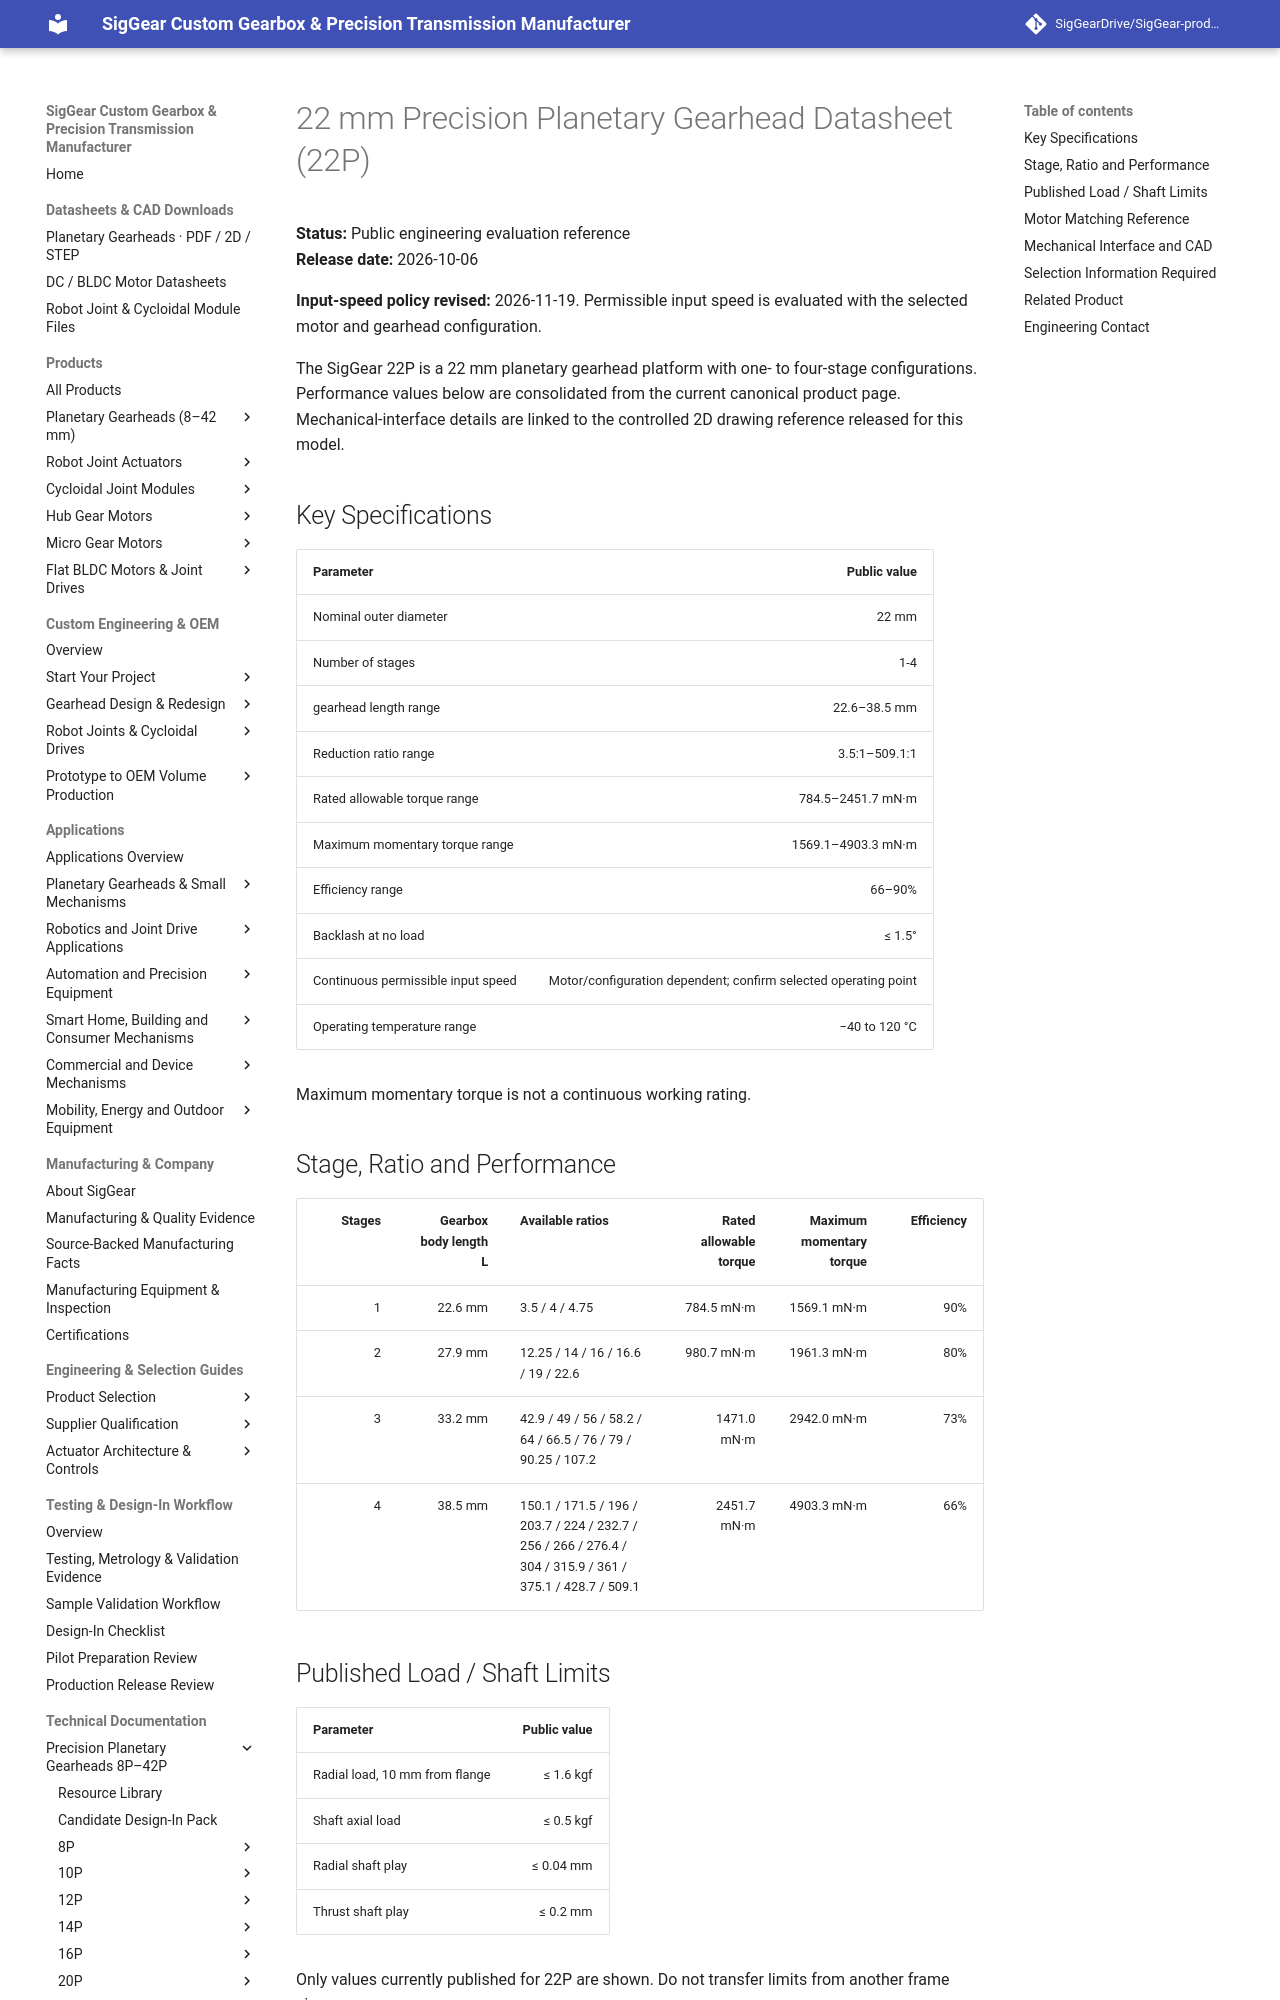

repository: SigGearDrive/SigGear-product-docs · page: engineering-resources/22p/datasheet/index.html · generator: mkdocs

---
title: 22 mm Precision Planetary Gearhead Datasheet (22P) | 1–4 Stages | SigGear
description: Public 22P 22 mm precision planetary gearhead datasheet with 1–4 stage ratios, gearbox lengths, torque, efficiency, backlash, motor-matching data and links to mechanical-interface and CAD resources.
---


# 22 mm Precision Planetary Gearhead Datasheet (22P)

**Status:** Public engineering evaluation reference  
**Release date:** 2026-10-06

**Input-speed policy revised:** 2026-11-19. Permissible input speed is evaluated with the selected motor and gearhead configuration.  

The SigGear 22P is a 22 mm planetary gearhead platform with one- to four-stage configurations. Performance values below are consolidated from the current canonical product page. Mechanical-interface details are linked to the controlled 2D drawing reference released for this model.

## Key Specifications

| Parameter | Public value |
| --- | ---: |
| Nominal outer diameter | 22 mm |
| Number of stages | 1-4 |
| gearhead length range | 22.6–38.5 mm |
| Reduction ratio range | 3.5:1–509.1:1 |
| Rated allowable torque range | 784.5–2451.7 mN·m |
| Maximum momentary torque range | 1569.1–4903.3 mN·m |
| Efficiency range | 66–90% |
| Backlash at no load | ≤ 1.5° |
| Continuous permissible input speed | Motor/configuration dependent; confirm selected operating point |
| Operating temperature range | −40 to 120 °C |

Maximum momentary torque is not a continuous working rating.

## Stage, Ratio and Performance

| Stages | Gearbox body length L | Available ratios | Rated allowable torque | Maximum momentary torque | Efficiency |
| ---: | ---: | --- | ---: | ---: | ---: |
| 1 | 22.6 mm | 3.5 / 4 / 4.75 | 784.5 mN·m | 1569.1 mN·m | 90% |
| 2 | 27.9 mm | 12.25 / 14 / 16 / 16.6 / 19 / 22.6 | 980.7 mN·m | 1961.3 mN·m | 80% |
| 3 | 33.2 mm | 42.9 / 49 / 56 / 58.2 / 64 / 66.5 / 76 / 79 / 90.25 / 107.2 | 1471.0 mN·m | 2942.0 mN·m | 73% |
| 4 | 38.5 mm | 150.1 / 171.5 / 196 / 203.7 / 224 / 232.7 / 256 / 266 / 276.4 / 304 / 315.9 / 361 / 375.1 / 428.7 / 509.1 | 2451.7 mN·m | 4903.3 mN·m | 66% |
